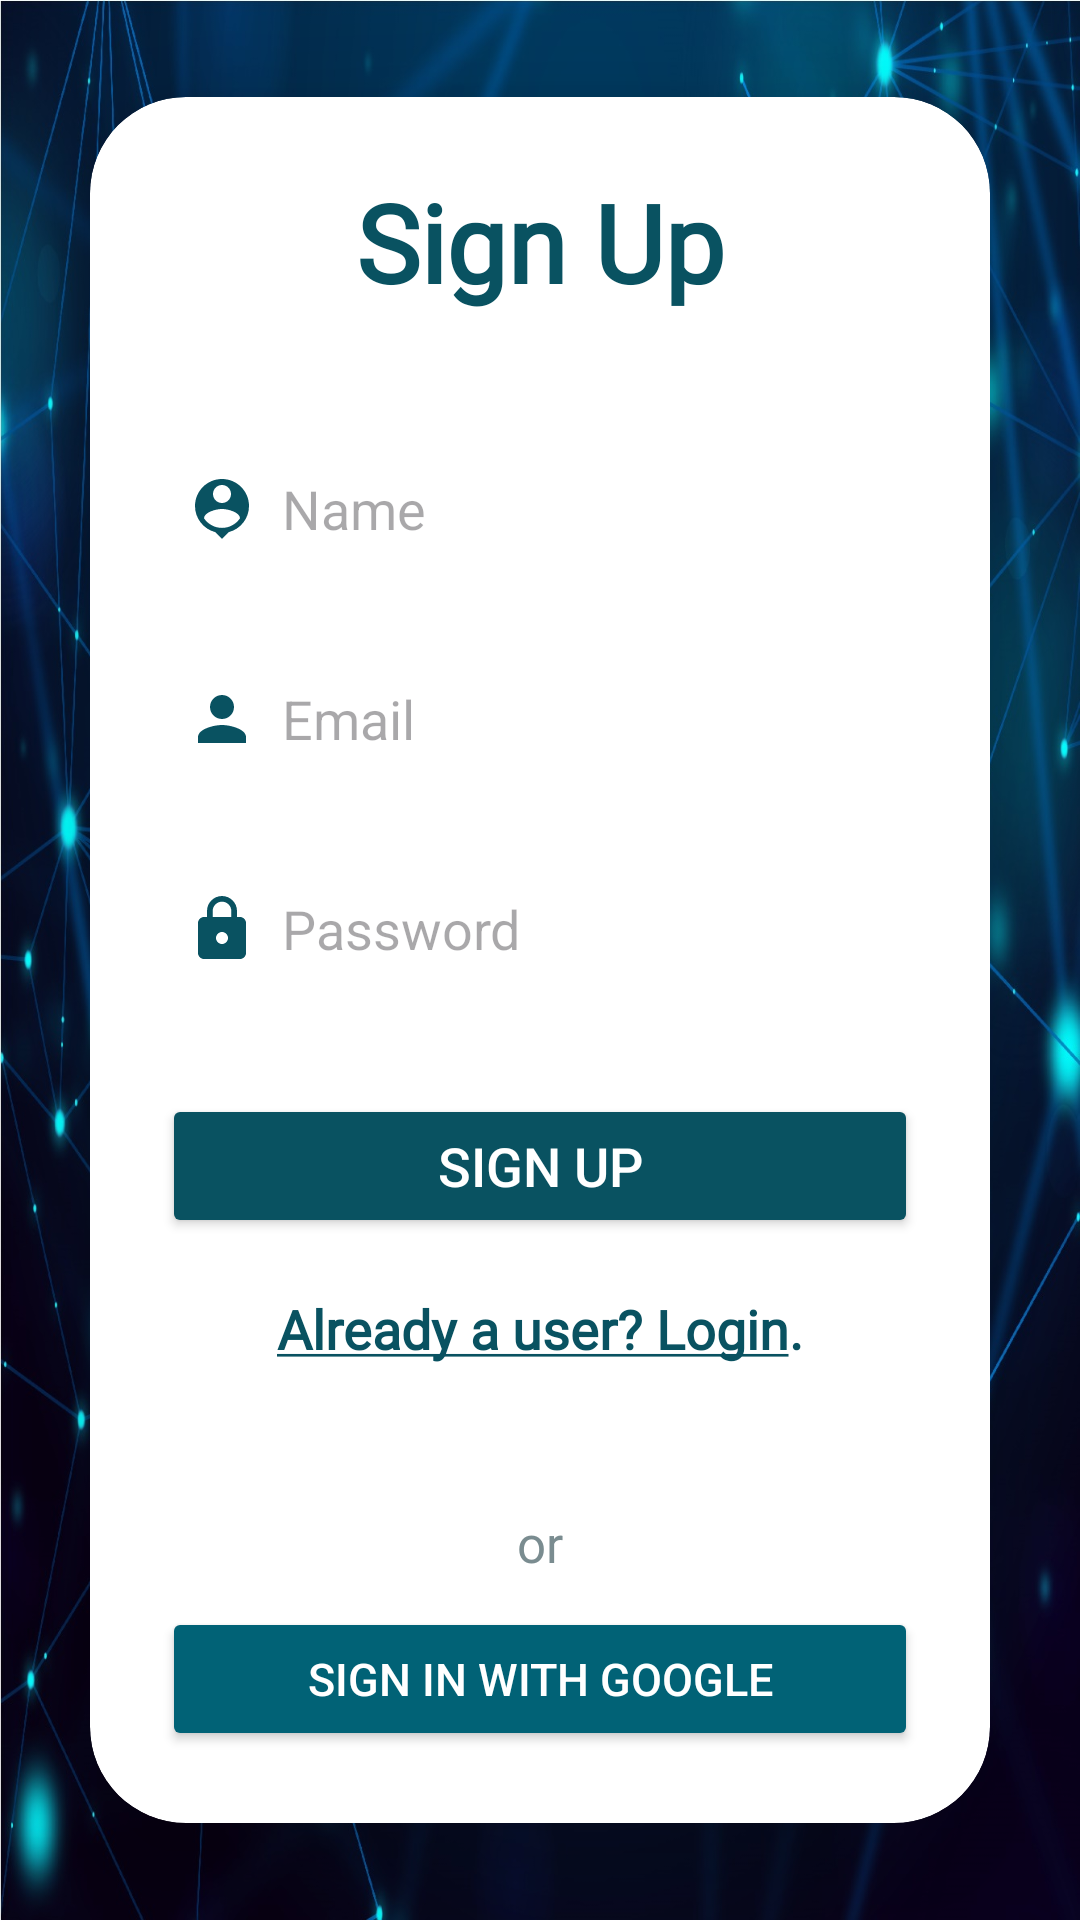

Reconstruct the res/layout file that produces this screen, plus the resources it refers to.
<!-- AndroidManifest.xml: application theme Theme.Hostor -->
<!-- res/layout/activity_set_profile.xml -->
<?xml version="1.0" encoding="utf-8"?>
<LinearLayout
    xmlns:android="http://schemas.android.com/apk/res/android"
    xmlns:app="http://schemas.android.com/apk/res-auto"
    xmlns:tools="http://schemas.android.com/tools"
    android:layout_width="match_parent"
    android:layout_height="match_parent"
    android:orientation="vertical"
    android:gravity="center"
    android:scaleType="centerCrop"
    android:background="@drawable/signinup"
    tools:context=".SetProfile">

    <androidx.cardview.widget.CardView
        android:layout_width="match_parent"
        android:layout_height="wrap_content"
        android:layout_margin="30dp"
        app:cardCornerRadius="32dp"
        app:cardElevation="20dp">

        <LinearLayout
            android:layout_width="match_parent"
            android:layout_height="wrap_content"
            android:orientation="vertical"
            android:layout_gravity="center_horizontal"
            android:padding="24dp"
            android:background="@drawable/lavender_border">

            <TextView
                android:layout_width="match_parent"
                android:layout_height="wrap_content"
                android:text="Sign Up"
                android:fontFamily="@font/russo"
                android:textSize="36sp"
                android:textAlignment="center"
                android:textStyle="bold"
                android:textColor="@color/lavender"/>

            <EditText
                android:layout_width="match_parent"
                android:layout_height="50dp"
                android:id="@+id/signup_name"
                android:background="@drawable/lavender_border"
                android:layout_marginTop="40dp"
                android:padding="8dp"
                android:hint="Name"
                android:inputType="text"
                android:drawableLeft="@drawable/baseline_person_name_24"
                android:drawablePadding="8dp"
                android:textColor="@color/black"/>

            <EditText
                android:layout_width="match_parent"
                android:layout_height="50dp"
                android:id="@+id/signup_email"
                android:background="@drawable/lavender_border"
                android:layout_marginTop="20dp"
                android:padding="8dp"
                android:hint="Email"
                android:inputType="textEmailAddress"
                android:drawableLeft="@drawable/baseline_person_24"
                android:drawablePadding="8dp"
                android:textColor="@color/black"/>

            <EditText
                android:layout_width="match_parent"
                android:layout_height="50dp"
                android:id="@+id/signup_password"
                android:background="@drawable/lavender_border"
                android:layout_marginTop="20dp"
                android:padding="8dp"
                android:hint="Password"
                android:inputType="textPassword"
                android:drawableLeft="@drawable/baseline_lock_24"
                android:drawablePadding="8dp"
                android:textColor="@color/black"/>

            <Button
                android:layout_width="match_parent"
                android:layout_height="wrap_content"
                android:text="Sign Up"
                android:id="@+id/signup_button"
                android:textSize="18sp"
                android:layout_marginTop="30dp"
                android:textColor="@color/white"
                android:backgroundTint="@color/lavender" />

            <TextView
                android:layout_width="wrap_content"
                android:layout_height="wrap_content"
                android:id="@+id/loginRedirectText"
                android:text="@string/Already_a_user"
                android:layout_gravity="center"
                android:padding="8dp"
                android:fontFamily="@font/robot"
                android:textStyle="bold"
                android:layout_marginTop="10dp"
                android:textColor="@color/lavender"
                android:textSize="18sp"/>

            <TextView
                android:layout_width="wrap_content"
                android:layout_height="wrap_content"
                android:layout_marginTop="40dp"
                android:layout_gravity="center"
                android:text="or"
                android:textAlignment="center"
                android:fontFamily="@font/robot"
                android:textColor="#7A8C90"
                android:textSize="17sp" />
            <Button

                android:id="@+id/google_signIn"
                android:layout_width="match_parent"
                android:layout_height="wrap_content"
                android:layout_marginTop="10dp"
                android:drawableLeft="@drawable/google"
                android:textSize="15sp"
                android:text="Sign In with Google"
                android:textColor="@color/white"
                android:backgroundTint="@color/lavender_light"
                />

        </LinearLayout>

    </androidx.cardview.widget.CardView>

</LinearLayout>
<!-- resources referenced by this layout -->
<resources>
  <color name="black">#FF000000</color>
  <color name="lavender">#095261</color>
  <color name="lavender_light">#016276</color>
  <color name="white">#FFFFFFFF</color>
  <!-- drawable baseline_lock_24 (drawable) -->
  <vector android:height="24dp" android:tint="#095261"
      android:viewportHeight="24" android:viewportWidth="24"
      android:width="24dp" xmlns:android="http://schemas.android.com/apk/res/android">
      <path android:fillColor="@android:color/white" android:pathData="M18,8h-1L17,6c0,-2.76 -2.24,-5 -5,-5S7,3.24 7,6v2L6,8c-1.1,0 -2,0.9 -2,2v10c0,1.1 0.9,2 2,2h12c1.1,0 2,-0.9 2,-2L20,10c0,-1.1 -0.9,-2 -2,-2zM12,17c-1.1,0 -2,-0.9 -2,-2s0.9,-2 2,-2 2,0.9 2,2 -0.9,2 -2,2zM15.1,8L8.9,8L8.9,6c0,-1.71 1.39,-3.1 3.1,-3.1 1.71,0 3.1,1.39 3.1,3.1v2z"/>
  </vector>
  <!-- drawable baseline_person_24 (drawable) -->
  <vector android:height="24dp" android:tint="#095261"
      android:viewportHeight="24" android:viewportWidth="24"
      android:width="24dp" xmlns:android="http://schemas.android.com/apk/res/android">
      <path android:fillColor="@android:color/white" android:pathData="M12,12c2.21,0 4,-1.79 4,-4s-1.79,-4 -4,-4 -4,1.79 -4,4 1.79,4 4,4zM12,14c-2.67,0 -8,1.34 -8,4v2h16v-2c0,-2.66 -5.33,-4 -8,-4z"/>
  </vector>
  <!-- drawable baseline_person_name_24 (drawable) -->
  <vector android:height="24dp" android:tint="#095261"
      android:viewportHeight="24" android:viewportWidth="24"
      android:width="24dp" xmlns:android="http://schemas.android.com/apk/res/android">
      <path android:fillColor="@android:color/white" android:pathData="M12,2c-4.97,0 -9,4.03 -9,9 0,4.17 2.84,7.67 6.69,8.69L12,22l2.31,-2.31C18.16,18.67 21,15.17 21,11c0,-4.97 -4.03,-9 -9,-9zM12,4c1.66,0 3,1.34 3,3s-1.34,3 -3,3 -3,-1.34 -3,-3 1.34,-3 3,-3zM12,18.3c-2.5,0 -4.71,-1.28 -6,-3.22 0.03,-1.99 4,-3.08 6,-3.08 1.99,0 5.97,1.09 6,3.08 -1.29,1.94 -3.5,3.22 -6,3.22z"/>
  </vector>
  <!-- drawable signinup: jpg bitmap (drawable, 304773 bytes) -->
  <string name="Already_a_user"><u>Already a user? Login</u>.</string>
  <style name="Theme.Hostor" parent="Base.Theme.Hostor" />
  <style name="Base.Theme.Hostor" parent="Theme.Material3.DayNight.NoActionBar">
          
          <item name="colorPrimary">@color/lavender</item>
          <item name="colorPrimaryVariant">@color/lavender</item>
          <item name="colorOnPrimary">@color/black</item>
          
          <item name="colorSecondary">@color/teal_200</item>
          <item name="colorSecondaryVariant">@color/teal_700</item>
          <item name="colorOnSecondary">@color/black</item>
          
          <item name="android:statusBarColor">?attr/colorPrimaryVariant</item>
          
      </style>
  <color name="teal_200">#FF03DAC5</color>
  <color name="teal_700">#FF018786</color>
</resources>
